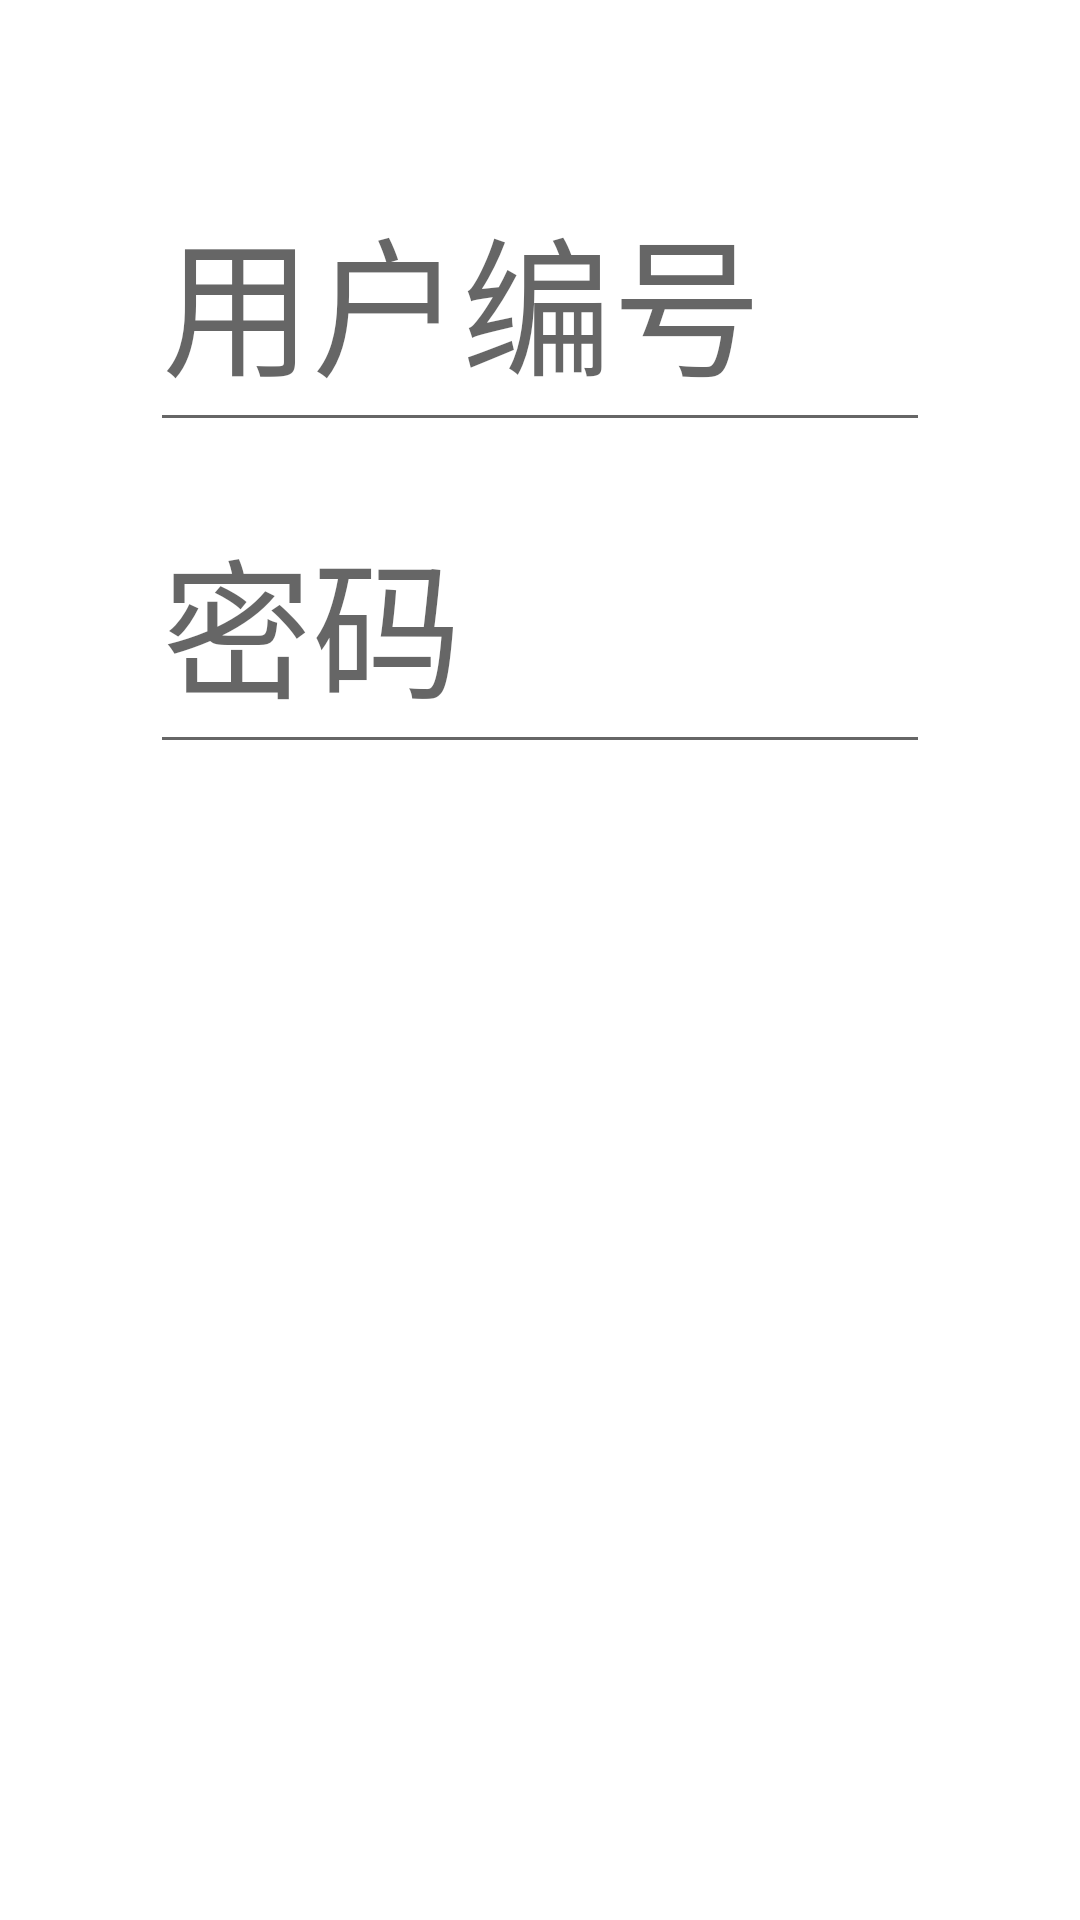

This screen was rendered from an Android layout file. Write that file and the resources it references.
<!-- AndroidManifest.xml: application theme AppTheme -->
<!-- res/layout/login.xml -->
<?xml version="1.0" encoding="utf-8"?>
<LinearLayout xmlns:android="http://schemas.android.com/apk/res/android"
              android:orientation="vertical"
              android:background="@android:color/white"
              android:layout_width="match_parent"
              android:layout_height="match_parent"
              android:weightSum="1">
    <EditText
            android:layout_width="match_parent"
            android:layout_height="wrap_content"
            android:layout_marginTop="50dp"
            android:layout_marginLeft="50dp"
            android:layout_marginRight="50dp"
            android:layout_marginBottom="10dp"
            android:textSize="50sp"
            android:textColor="@android:color/black"
            android:ems="10"
            android:hint="用户编号"
            android:id="@+id/login_userId_editText"
            android:layout_gravity="center_horizontal"
            android:layout_weight="0.03"/>
    <EditText
            android:layout_width="match_parent"
            android:layout_height="wrap_content"
            android:layout_marginLeft="50dp"
            android:layout_marginRight="50dp"
            android:layout_marginBottom="50dp"
            android:textSize="50sp"
            android:textColor="@android:color/black"
            android:inputType="textPassword"
            android:ems="10"
            android:hint="密码"
            android:id="@+id/login_password_editText" android:layout_gravity="center_horizontal" android:layout_weight="0.03"/>

    <LinearLayout android:layout_width="match_parent"
                  android:layout_height="wrap_content"
                  android:gravity="center_horizontal">


        <Button style="@style/CustomButtonTheme"
            android:layout_gravity="center_vertical"
            android:gravity="center"
                android:layout_marginLeft="25dp"
                android:layout_marginRight="25dp"
                android:layout_width="match_parent"
                android:textSize="60dp"
                android:text="登录"
                android:id="@+id/login_submit_button"/>
    </LinearLayout>

</LinearLayout>
<!-- resources referenced by this layout -->
<resources>
  <style name="CustomButtonTheme" parent="android:Widget.Button">
          <item name="android:background">@drawable/button_style</item>
          <item name="android:layout_width">wrap_content</item>
          <item name="android:layout_height">wrap_content</item>
          <item name="android:textColor">@android:color/white</item>
      </style>
  <style name="AppTheme" parent="Theme.AppCompat.Light.DarkActionBar">
          
          <item name="colorPrimary">@color/colorPrimary</item>
          <item name="colorPrimaryDark">@color/colorPrimaryDark</item>
          <item name="colorAccent">@color/colorAccent</item>
      </style>
  <color name="colorPrimary">#3F51B5</color>
  <color name="colorPrimaryDark">#303F9F</color>
  <color name="colorAccent">#FF4081</color>
</resources>
